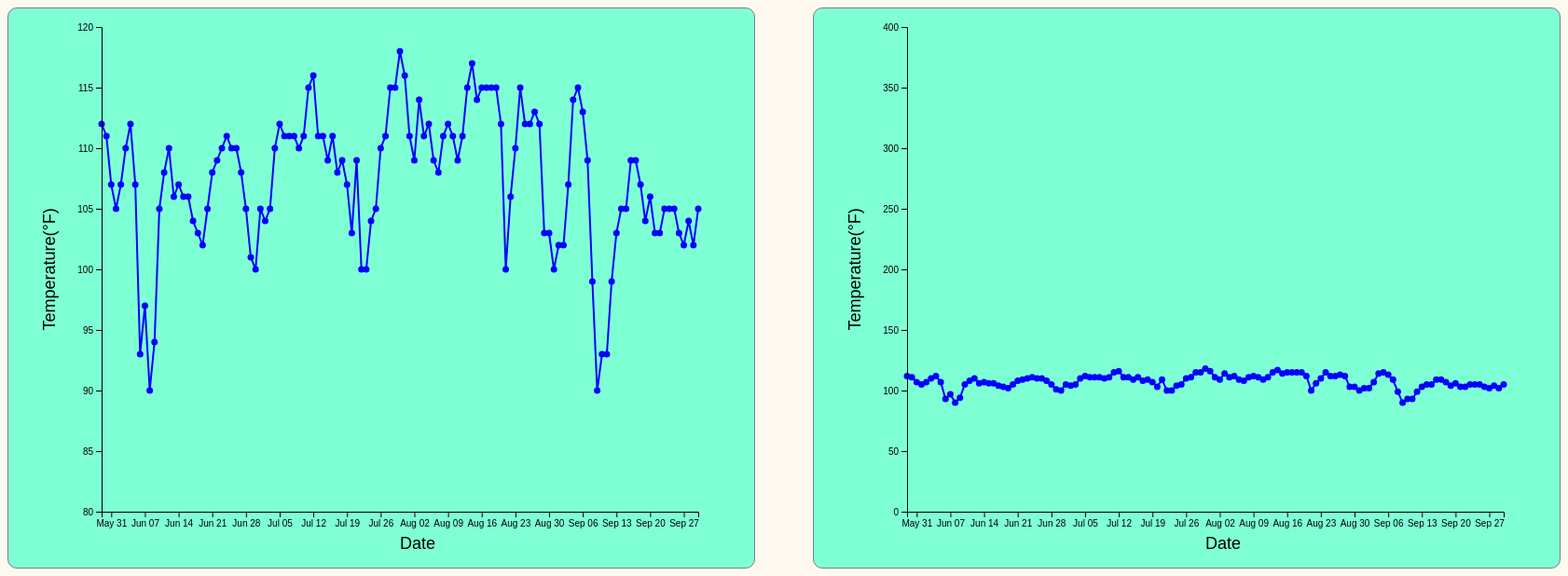
D3 v5 page, settled after 480 driven frames (8 s of simulated time); the page loaded 1 data file(s).


// ── scripts/homework5.js

lineMargin = { top: 20, right: 60, bottom: 60, left: 100 };
 

// This runs when the page is loaded
document.addEventListener('DOMContentLoaded', function() {
  mapSvg = d3.select('#svg1');
  lineSvg = d3.select('#svg2');
  lineWidth = +lineSvg.style('width').replace('px','');
  lineHeight = +lineSvg.style('height').replace('px','');;
  lineInnerWidth = lineWidth - lineMargin.left - lineMargin.right;
  lineInnerHeight = lineHeight - lineMargin.top - lineMargin.bottom;

  // Load both files before doing anything else
  Promise.all(
               [d3.csv('data/heat.csv')])
          .then(function(values){
    timeData = values[0];
    timeData.forEach(function(d){
      d["HIGH_TEMP"]=+d["HIGH_TEMP"]
      
    });
    
    drawMap();
    drawLineChart();
  })

});

// Get the min/max values for a year and return as an array
// of size=2. You shouldn't need to update this function.

// Draw the map in the #map svg
function drawMap() {
  mapSvg.select('g').remove();
  var xScale = d3.scaleTime()
                    .domain(d3.extent(timeData, function(d) { 
                      return new Date(d["REPORTING_DT"]); 
                    }))
                    .range([0,lineInnerWidth]);
  max_gdp =  d3.max(timeData, d => new Date(d["REPORTING_DT"]))                 
  var yScale = d3.scaleLinear()
                    .domain([80,120]) 
                    .range([lineInnerHeight, 0]);
 g = mapSvg.append('g')
                    .attr('transform',`translate(${lineMargin.left},${lineMargin.top})`);
 
 div = d3.select("body").append("div")
                    .attr("class", "tooltip-donut")
                    .style("opacity", 0);

  const singleLine2 = d3.line()
            .x(d => xScale(new Date(d["REPORTING_DT"])))
            .y(d => yScale(d["HIGH_TEMP"]));            
  g.append('path')
            .datum(timeData)  
            .attr('class','singleLine')      
            .style('fill','none')
            .style('stroke','blue')
            .style('stroke-width','2')
            .attr('d', singleLine2);
  g.selectAll("circles1")
            .data(timeData)
            .enter()
            .append('circle')
            .attr('cx', d => xScale(new Date(d["REPORTING_DT"])))
            .attr('cy', d => yScale(d["HIGH_TEMP"]))
            .attr('r', 3.5)
            .style('fill', 'blue')
            .on('mouseover', function(d) {
              div.transition()
                     .duration(50)
                     .style("opacity", 1);
              let num =  'Temperature: '+ (d['HIGH_TEMP']);
              div.html(num)
                     .style("left", (d3.event.pageX + 20) + "px")
                     .style("top", (d3.event.pageY - 30) + "px");
            //console.log('mouseover on ' + country);
          })
          .on('mouseout', function(d,i) {
            div.transition()
                     .duration('50')
                     .style("opacity", 0);
            //console.log('mouseout on ' + country);
          })                    
  g.append('text')
            .attr('transform','rotate(-90)')
            .attr('y','-50px')
            .attr('text-anchor','middle')
            .attr('x',-lineInnerHeight/2)
            .style('font-size','18px')
            .style('fill','black')
            .text("Temperature(°F)");
  g.append('text')
            .attr('transform',`translate(${lineInnerWidth/2},${lineInnerHeight+40})`)
            .style('fill','black')
            .style('font-size','18px')
            .text('Date');
    g.append('g')
            .call(d3.axisLeft(yScale)
                  .ticks(10));      
    g.append('g')
          .attr('transform',`translate(0,${lineInnerHeight})`)
         .call(d3.axisBottom(xScale)); 
  }


// Draw the line chart in the #linechart svg for
// the country argument (e.g., `Egypt').
function drawLineChart() {
  lineSvg.select('g').remove();
  var xScale = d3.scaleTime()
                    .domain(d3.extent(timeData, function(d) { 
                      return new Date(d["REPORTING_DT"]); 
                    }))
                    .range([0,lineInnerWidth]);
  max_gdp =  d3.max(timeData, d => new Date(d["REPORTING_DT"]))                 
  var yScale = d3.scaleLinear()
                    .domain([0,400]) 
                    .range([lineInnerHeight, 0]);
 g = lineSvg.append('g')
                    .attr('transform',`translate(${lineMargin.left},${lineMargin.top})`);

  const singleLine = d3.line()
            .x(d => xScale(new Date(d["REPORTING_DT"])))
            .y(d => yScale(d["HIGH_TEMP"]));            
  g.append('path')
            .datum(timeData)  
            .attr('class','singleLine')      
            .style('fill','none')
            .style('stroke','blue')
            .style('stroke-width','2')
            .attr('d', singleLine);    
  g.selectAll("circles1")
            .data(timeData)
            .enter()
            .append('circle')
            .attr('cx', d => xScale(new Date(d["REPORTING_DT"])))
            .attr('cy', d => yScale(d["HIGH_TEMP"]))
            .attr('r', 3.5)
            .style('fill', 'blue')
            .on('mouseover', function(d) {
              div.transition()
                     .duration(50)
                     .style("opacity", 1);
              let num =  'Temperature: '+ (d['HIGH_TEMP']);
              div.html(num)
                     .style("left", (d3.event.pageX + 20) + "px")
                     .style("top", (d3.event.pageY - 30) + "px");
            //console.log('mouseover on ' + country);
          })
          .on('mouseout', function(d,i) {
            div.transition()
                     .duration('50')
                     .style("opacity", 0);
            //console.log('mouseout on ' + country);
          })                
  g.append('text')
            .attr('transform','rotate(-90)')
            .attr('y','-50px')
            .attr('text-anchor','middle')
            .attr('x',-lineInnerHeight/2)
            .style('font-size','18px')
            .style('fill','black')
            .text("Temperature(°F)");
  g.append('text')
            .attr('transform',`translate(${lineInnerWidth/2},${lineInnerHeight+40})`)
            .style('fill','black')
            .style('font-size','18px')
            .text('Date');
    g.append('g')
            .call(d3.axisLeft(yScale)
                  .ticks(10));      
    g.append('g')
          .attr('transform',`translate(0,${lineInnerHeight})`)
         .call(d3.axisBottom(xScale));
}


### data: data/heat.csv
REPORTING_DT, HIGH_TEMP, DAILY_CNT
2020-05-29, 112, 68
2020-05-30, 111, 86
2020-05-31, 107, 138
2020-06-01, 105, 77
2020-06-02, 107, 104
2020-06-03, 110, 80
2020-06-04, 112, 99
2020-06-05, 107, 104
2020-06-06, 93, 97
2020-06-07, 97, 101
2020-06-08, 90, 77
2020-06-09, 94, 96
2020-06-10, 105, 90
2020-06-11, 108, 107
2020-06-12, 110, 138
2020-06-13, 106, 113
2020-06-14, 107, 112
2020-06-15, 106, 127
2020-06-16, 106, 140
2020-06-17, 104, 125
2020-06-18, 103, 128
2020-06-19, 102, 138
2020-06-20, 105, 128
2020-06-21, 108, 176
2020-06-22, 109, 158
2020-06-23, 110, 165
2020-06-24, 111, 170
2020-06-25, 110, 146
2020-06-26, 110, 157
2020-06-27, 108, 174
2020-06-28, 105, 166
2020-06-29, 101, 182
2020-06-30, 100, 162
2020-07-01, 105, 145
2020-07-02, 104, 129
2020-07-03, 105, 178
2020-07-04, 110, 169
2020-07-05, 112, 175
2020-07-06, 111, 183
2020-07-07, 111, 184
2020-07-08, 111, 201
2020-07-09, 110, 133
2020-07-10, 111, 229
2020-07-11, 115, 247
2020-07-12, 116, 240
2020-07-13, 111, 233
2020-07-14, 111, 239
2020-07-15, 109, 250
2020-07-16, 111, 267
2020-07-17, 108, 238
2020-07-18, 109, 247
2020-07-19, 107, 233
2020-07-20, 103, 223
2020-07-21, 109, 250
2020-07-22, 100, 239
2020-07-23, 100, 223
2020-07-24, 104, 243
2020-07-25, 105, 242
2020-07-26, 110, 241
2020-07-27, 111, 230
... 65 more rows